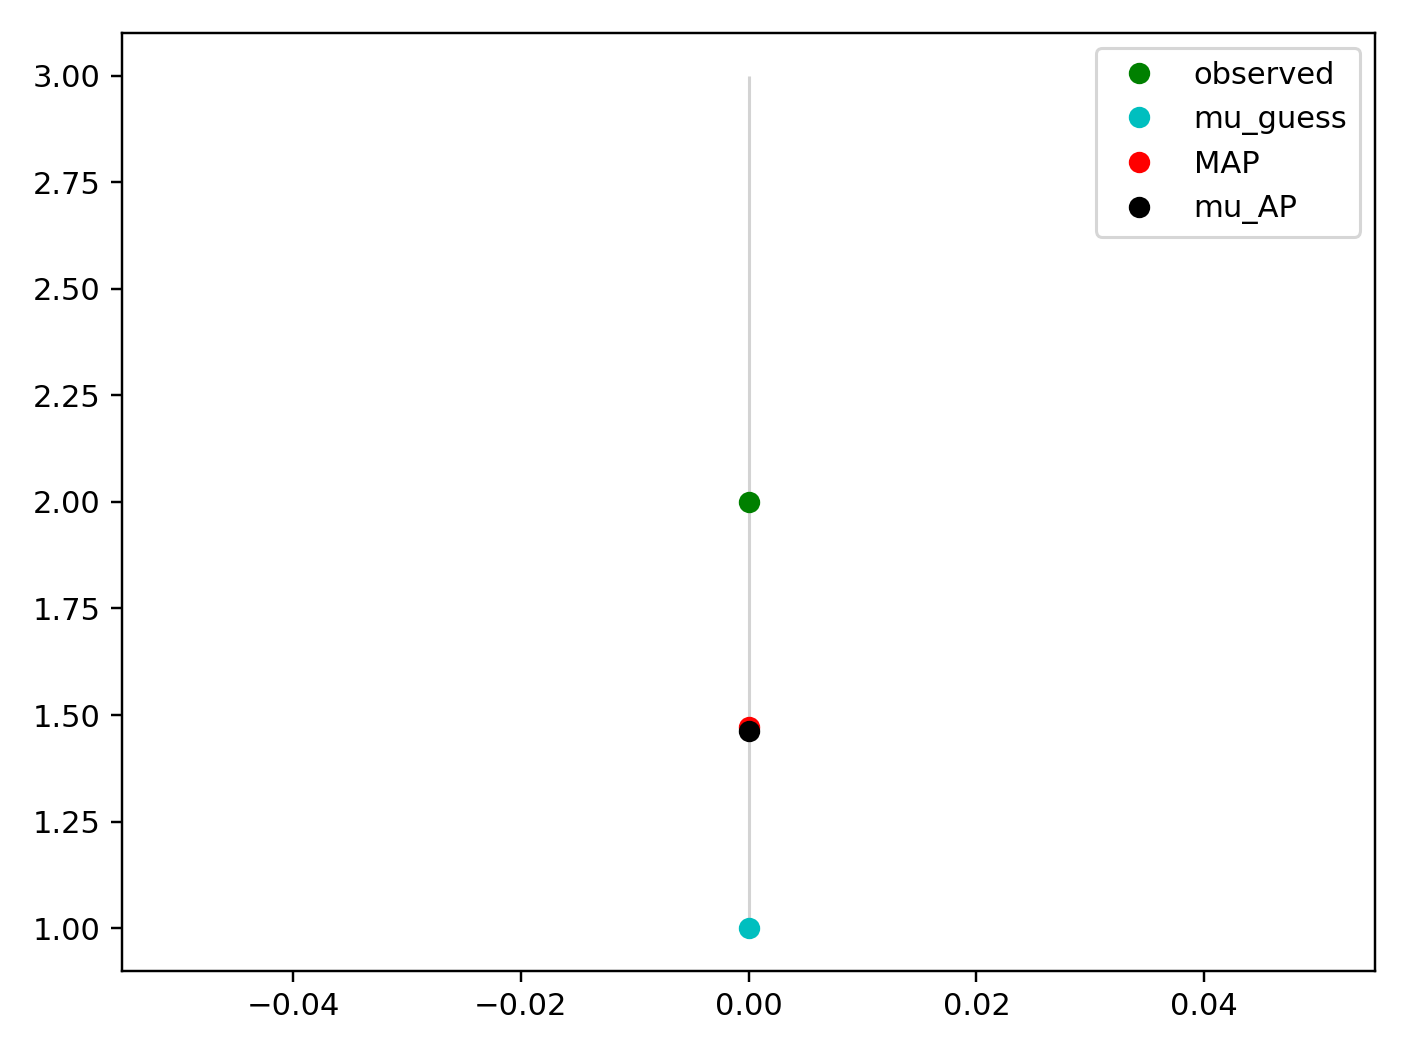

The file beside this chart, header and first rows:
x_values, observed, sim_initial_guess, sim_MAP, sim_mu_AP
0.000000000000000000e+00, 2.000000000000000000e+00, 1.000000000000000000e+00, 1.472714702338028925e+00, 1.463104082508061232e+00
